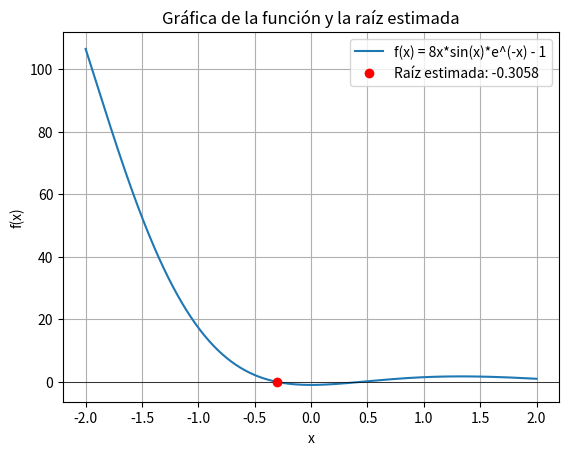

The script that saved this image:
# -*- coding: utf-8 -*-
"""Untitled3.ipynb

Automatically generated by Colab.

Original file is located at
    https://colab.research.google.com/<link-removed>
"""

import numpy as np
import matplotlib.pyplot as plt

f = lambda x: 8*x*np.sin(x)*np.exp(-x) - 1

x_menos1 = 0.5
x0 = -0.3
n = 5

iteraciones = []

for i in range(n):

    if f(x0) != f(x_menos1):
        x_next = x0 - (f(x0) * (x0 - x_menos1)) / (f(x0) - f(x_menos1))
    else:
        x_next = x0

    if i > 0:
        error_r = abs((x_next - x0) / x_next)
    else:
        error_r = None

    iteraciones.append([i+1, round(x0, 4), round(x_next, 4), round(error_r, 4) if error_r is not None else 'N/A'])

    x_menos1 = x0
    x0 = x_next

print("\nTabla de resultados:")
print(f"{'Iteración':<12}{'x_i':<18}{'x_{i+1}':<18}{'Error Relativo (εr)'}")
for it in iteraciones:
    print(f"{it[0]:<12}{it[1]:<18}{it[2]:<18}{it[3]}")

x_vals = np.linspace(-2, 2, 400)
y_vals = f(x_vals)

plt.plot(x_vals, y_vals, label="f(x) = 8x*sin(x)*e^(-x) - 1")
plt.axhline(0, color='black', linewidth=0.5)
plt.scatter(x_next, f(x_next), color='red', label=f"Raíz estimada: {round(x_next, 4)}", zorder=5)
plt.title("Gráfica de la función y la raíz estimada")
plt.xlabel("x")
plt.ylabel("f(x)")
plt.legend()
plt.grid(True)
plt.show()